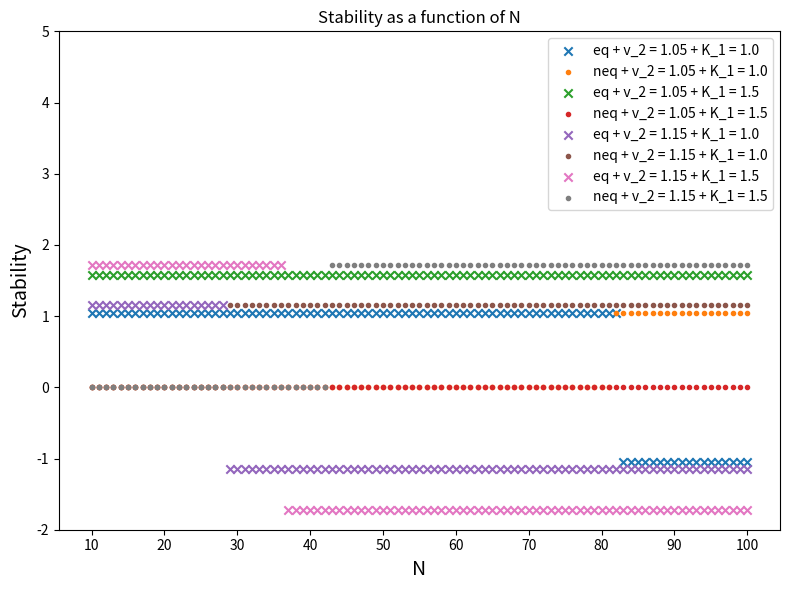

The matplotlib source for this figure:
import numpy as np
from numpy import linalg as LA
from scipy import linalg 
from scipy import integrate
import math
from scipy.stats import multivariate_normal
import matplotlib.pyplot as plt
from mpl_toolkits.mplot3d import Axes3D
import matplotlib.cm as cm
from scipy.optimize import fsolve
import os

#----------------- Global parameters ---------------#
#---------------------------------------------------#

K_1 = K_4 = 1.
K_2 = K_3 = 2.
v_1 = v_4 = 1.
v_2_values = [1.05, 1.15] #1.15
N_min = 10
N_max = 100
N_step = 1
K_1_values = [1.0, 1.5]
peaks = ['C']
points = ['eq', 'neq']

stability = {}
for v_2 in v_2_values:
    stability[v_2] = {}
    for K_1 in K_1_values:
        stability[v_2][K_1] = {'eq':[], 'neq':[]}


#-------------------- Threshold --------------------#
#---------------------------------------------------#

def N_threshold(k1,k2,v1,v2):
    N_high = (v1*k2 + v2*k1 + v2*(k1**2))/(v2-v1)
    N_low = (v1*k2 - 3*v2*k1 + v2*(k1**2))/(v2-v1)
    return [N_low, N_high]


#-------------------- Gradients --------------------#
#---------------------------------------------------#

def grad(x,y,z,k1,k2,v1,v2):
    a = 1.
    grad_1_x = -k2*v1*(k1*k2/a + k1*y)/((k1*k2/a + k1*y + k2*x)**2)
    grad_1_y =  k1*v2*(k1*k2/a + k2*z)/((k1*k2/a + k1*y + k2*z)**2) + (k2*v1*k1*x)/((k1*k2/a + k1*y + k2*x)**2)
    grad_1_z = -(k1*k2*v2*y)/((k1*k2/a + k1*y + k2*z)**2)
    
    grad_2_x = -(k1*k2*v2*y)/((k1*k2/a + k1*y + k2*x)**2)
    grad_2_y =  k1*v2*(k1*k2/a + k2*x)/((k1*k2/a + k1*y + k2*x)**2) + (k2*v1*k1*z)/((k1*k2/a + k1*y + k2*z)**2)
    grad_2_z = -k2*v1*(k1*k2/a + k1*y)/((k1*k2/a + k1*y + k2*z)**2)
    
    #grad_3_x = grad_3_y = grad_3_z = -1.

    grad_3_x = - (grad_1_x + grad_2_x)
    grad_3_y = - (grad_1_y + grad_2_y)
    grad_3_z = - (grad_1_z + grad_2_z)

    return np.array([[grad_1_x, grad_1_y, grad_1_z],
                     [grad_3_x, grad_3_y, grad_3_z],
                     [grad_2_x, grad_2_y, grad_2_z]])

#------------------ Exact solution -----------------#
#---------------------------------------------------#   

def null_eigenvector_eq(k1,k2,v1,v2):
    xB = 1/(1 + (k1*v2*2/(k2*v1)))
    xA = xC = (1-xB)/2
    return xA, xB, xC


def null_eigenvector_neq(k1,k2,v1,v2, N):
    xB = k2*v1/(v2 - v1)

    B = - (v2*(k1 + N - k1**2) - v1*(N + k2))/(v2 - v1)
    C = (v2*k1*k1*(1 + v1/(v2 - v1)))/(v2 - v1)

    xA_1 = (-B + math.sqrt(B**2 - 4*C))/(2*N)
    xA_2 = (-B - math.sqrt(B**2 - 4*C))/(2*N)

    if (xA_1 < 0) or (xA_1 > 1):
        print("A problem occured")

    if (xA_2 < 0) or (xA_2 > 1):
        print("A problem occured")
    
    xB = xB/N

    xC_1 = 1 - xA_1 - xB
    xC_2 = 1 - xA_2 - xB
    
    return xA_1, xB, xC_1, xA_2, xC_2


#---------------------- Cycles  --------------------#
#---------------------------------------------------#
for v_2 in v_2_values:
    v_3 = v_2
    for K_1 in K_1_values:
        th = N_threshold(K_1,K_2,v_1,v_2)
        
        print("Starting simulation with $v_2$ = {} and $K_1$ = {}".format(v_2,K_1))
        for N in np.arange(N_min, N_max + 1, N_step):

            xA_star, xB_star, xC_star = null_eigenvector_eq(K_1,K_2,v_1,v_2)
            jacobian_matrix = grad(xA_star*N, xB_star*N, xC_star*N,K_1,K_2,v_1,v_2)
            eig = LA.eigvals(jacobian_matrix)
            eig.real[np.isclose(eig.real, np.zeros(eig.shape))] = 0.

            if np.all(eig.real <= 0):
                stability[v_2][K_1]['eq'].append(v_2*K_1)
            else:
                stability[v_2][K_1]['eq'].append(-v_2*K_1)
            
            if ((N <= th[0]) or (N >= th[1])):
                
                xA1_star, xB_star, xC1_star, xA2_star, xC2_star = null_eigenvector_neq(K_1,K_2,v_1,v_2,N)
                
                jacobian_matrix_1 = grad(xA1_star*N, xB_star*N, xC1_star*N,K_1,K_2,v_1,v_2)
                eig_1 = LA.eigvals(jacobian_matrix_1)
                eig_1.real[np.isclose(eig_1.real, np.zeros(eig_1.shape))] = 0.
            
                jacobian_matrix_2 = grad(xA2_star*N, xB_star*N, xC2_star*N,K_1,K_2,v_1,v_2)
                eig_2 = LA.eigvals(jacobian_matrix_2)
                eig_2.real[np.isclose(eig_2.real, np.zeros(eig_2.shape))] = 0.

                if (np.all(eig_1.real <= 0) and np.all(eig_2.real <= 0)):
                    stability[v_2][K_1]['neq'].append(v_2*K_1)
                else:
                    stability[v_2][K_1]['neq'].append(-v_2*K_1)
            else:
                stability[v_2][K_1]['neq'].append(0)





fig = plt.figure(figsize=(8,6))

for v_2 in v_2_values:
    for K_1 in K_1_values:
        plt.scatter(np.arange(N_min, N_max + 1, N_step), stability[v_2][K_1]['eq'], marker = 'x', label = 'eq + v_2 = '+str(v_2)+ ' + K_1 = '+str(K_1))
        plt.scatter(np.arange(N_min, N_max + 1, N_step), stability[v_2][K_1]['neq'], marker = '.',label = 'neq + v_2 = '+str(v_2)+ ' + K_1 = '+str(K_1))

plt.title("Stability as a function of N")
plt.legend()

plt.ylim(-2,5.)
plt.xlabel("N",size=14)
plt.ylabel("Stability",size=14)
plt.xticks(np.arange(N_min, N_max + 1, 10))

plt.tight_layout()
plt.savefig('stability.png', dpi=300, facecolor='white', transparent=False)
plt.close()
